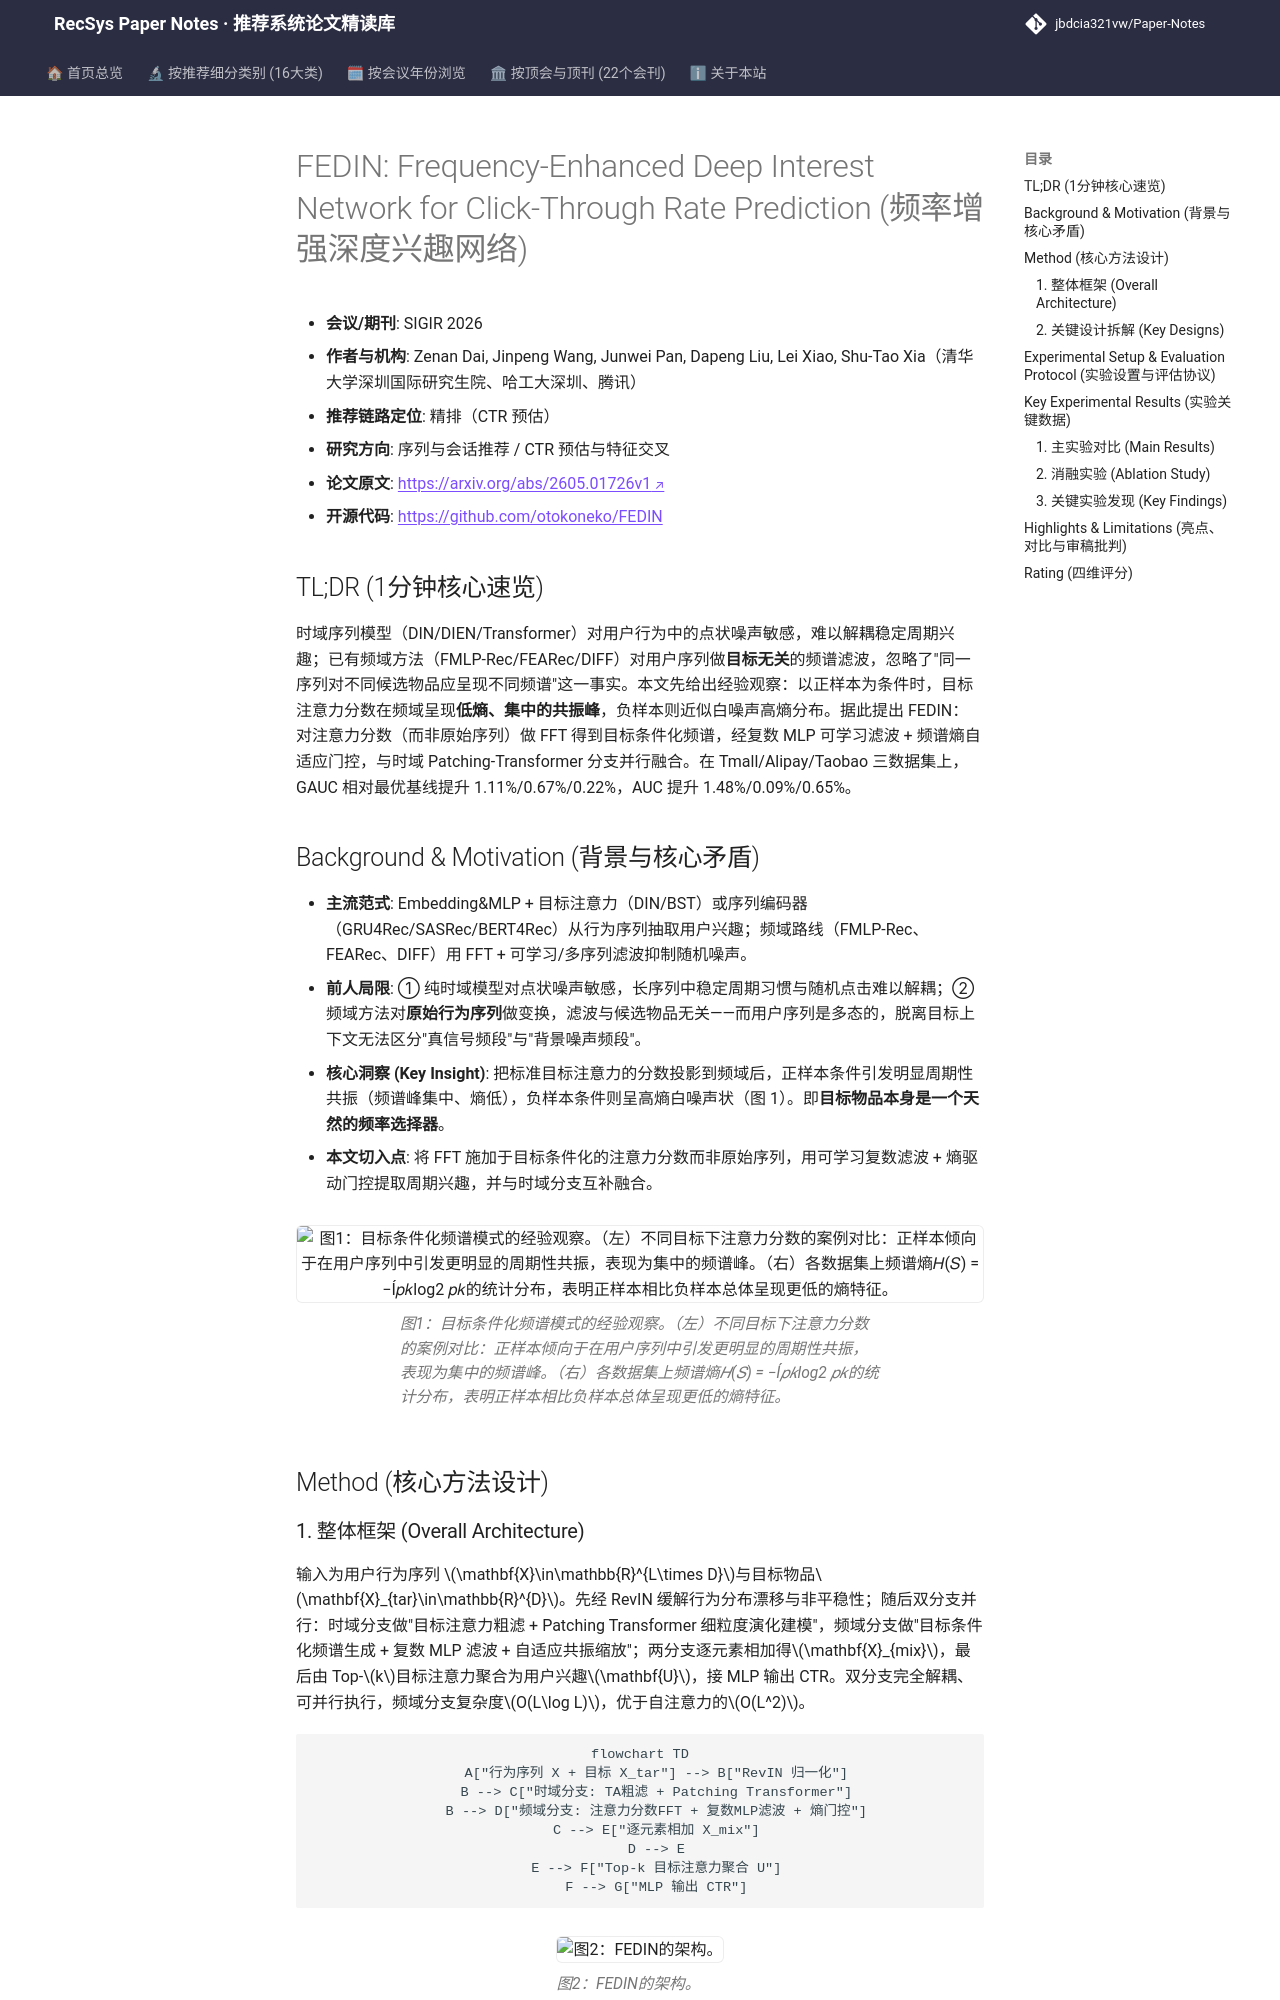

repository: jbdcia321vw/Paper-Notes · page: venues/SIGIR/2026/sequential_rec/fedin_frequency_enhanced_deep_interest_network_for_click_through_rate_predi/index.html · generator: mkdocs

---
title: "[Paper Note] FEDIN: Frequency-Enhanced Deep Interest Network for Click-Through Rate Prediction"
description: "[SIGIR 2026][序列与会话推荐] 以目标条件化频谱熵观察为动机，用目标感知频谱滤波+时域双分支做CTR预估，三数据集GAUC/AUC全面SOTA。"
tags:
  - SIGIR 2026
  - 序列与会话推荐
  - 精排
  - 目标注意力
  - 频域滤波
  - 频谱熵
date: 2026-11-13
venue: SIGIR
year: 2026
paper_url: "https://arxiv.org/abs/2605.01726v1"
code_url: "https://github.com/otokoneko/FEDIN"
categories:
  - sequential_rec
  - ctr_feature_interaction
---

# FEDIN: Frequency-Enhanced Deep Interest Network for Click-Through Rate Prediction (频率增强深度兴趣网络)

- **会议/期刊**: SIGIR 2026
- **作者与机构**: Zenan Dai, Jinpeng Wang, Junwei Pan, Dapeng Liu, Lei Xiao, Shu-Tao Xia（清华大学深圳国际研究生院、哈工大深圳、腾讯）
- **推荐链路定位**: 精排（CTR 预估）
- **研究方向**: 序列与会话推荐 / CTR 预估与特征交叉
- **论文原文**: [https://arxiv.org/abs/2605.01726v1](https://arxiv.org/abs/2605.01726v1)
- **开源代码**: [https://github.com/otokoneko/FEDIN](https://github.com/otokoneko/FEDIN)

## TL;DR (1分钟核心速览)

时域序列模型（DIN/DIEN/Transformer）对用户行为中的点状噪声敏感，难以解耦稳定周期兴趣；已有频域方法（FMLP-Rec/FEARec/DIFF）对用户序列做**目标无关**的频谱滤波，忽略了"同一序列对不同候选物品应呈现不同频谱"这一事实。本文先给出经验观察：以正样本为条件时，目标注意力分数在频域呈现**低熵、集中的共振峰**，负样本则近似白噪声高熵分布。据此提出 FEDIN：对注意力分数（而非原始序列）做 FFT 得到目标条件化频谱，经复数 MLP 可学习滤波 + 频谱熵自适应门控，与时域 Patching-Transformer 分支并行融合。在 Tmall/Alipay/Taobao 三数据集上，GAUC 相对最优基线提升 1.11%/0.67%/0.22%，AUC 提升 1.48%/0.09%/0.65%。

## Background & Motivation (背景与核心矛盾)

- **主流范式**: Embedding&MLP + 目标注意力（DIN/BST）或序列编码器（GRU4Rec/SASRec/BERT4Rec）从行为序列抽取用户兴趣；频域路线（FMLP-Rec、FEARec、DIFF）用 FFT + 可学习/多序列滤波抑制随机噪声。
- **前人局限**: ① 纯时域模型对点状噪声敏感，长序列中稳定周期习惯与随机点击难以解耦；② 频域方法对**原始行为序列**做变换，滤波与候选物品无关——而用户序列是多态的，脱离目标上下文无法区分"真信号频段"与"背景噪声频段"。
- **核心洞察 (Key Insight)**: 把标准目标注意力的分数投影到频域后，正样本条件引发明显周期性共振（频谱峰集中、熵低），负样本条件则呈高熵白噪声状（图 1）。即**目标物品本身是一个天然的频率选择器**。
- **本文切入点**: 将 FFT 施加于目标条件化的注意力分数而非原始序列，用可学习复数滤波 + 熵驱动门控提取周期兴趣，并与时域分支互补融合。

<figure class="paper-figure" markdown="span">
  ![图1：目标条件化频谱模式的经验观察。（左）不同目标下注意力分数的案例对比：正样本倾向于在用户序列中引发更明显的周期性共振，表现为集中的频谱峰。（右）各数据集上频谱熵𝐻(𝑆) = −Í𝑝𝑘log2 𝑝𝑘的统计分布，表明正样本相比负样本总体呈现更低的熵特征。](../../../../assets/papers/2605.01726v1/figure_1.png)<figcaption>图1：目标条件化频谱模式的经验观察。（左）不同目标下注意力分数的案例对比：正样本倾向于在用户序列中引发更明显的周期性共振，表现为集中的频谱峰。（右）各数据集上频谱熵𝐻(𝑆) = −Í𝑝𝑘log2 𝑝𝑘的统计分布，表明正样本相比负样本总体呈现更低的熵特征。</figcaption>
</figure>

## Method (核心方法设计)
